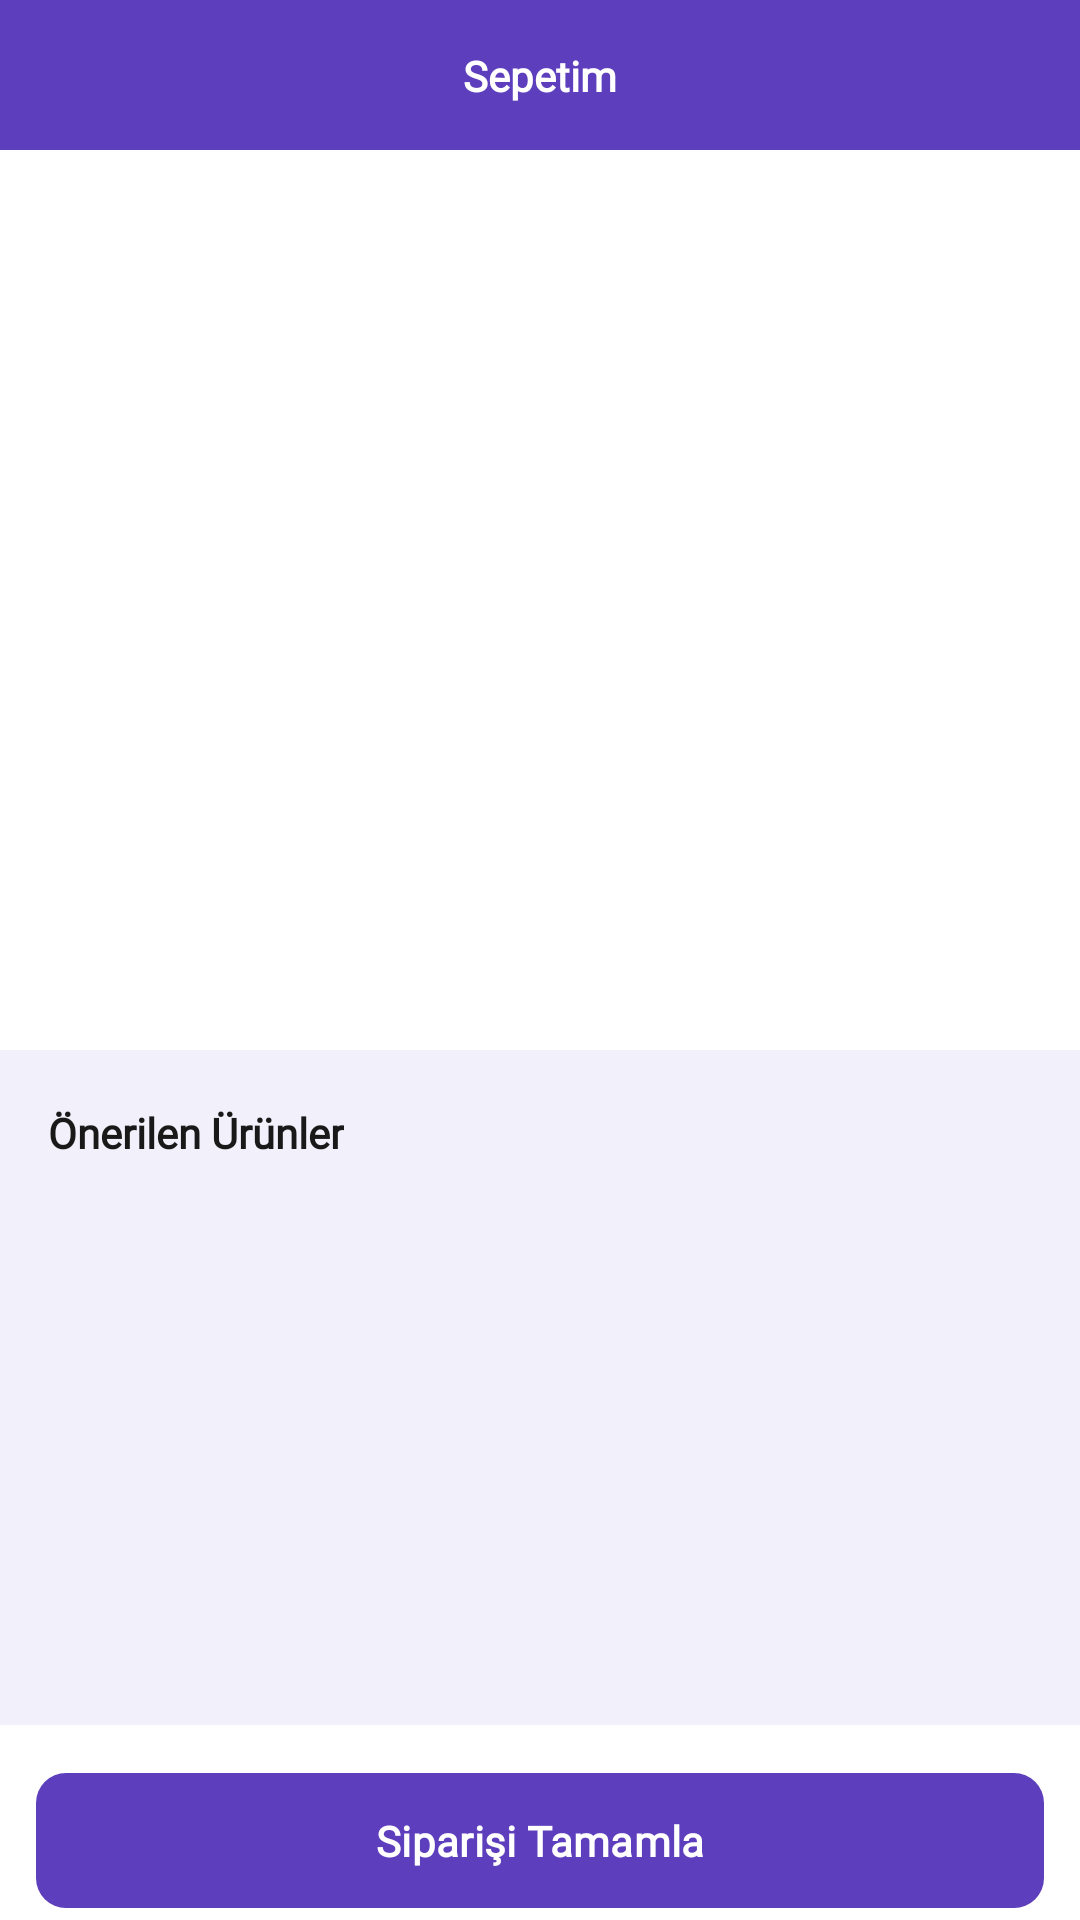

Here is an Android app screen rendered from its layout file. Give the layout XML and the strings, colors and styles it references.
<!-- AndroidManifest.xml: application theme Theme.GetirBootcampProject -->
<!-- res/layout/fragment_basket.xml -->
<?xml version="1.0" encoding="utf-8"?>
<RelativeLayout xmlns:android="http://schemas.android.com/apk/res/android"
    xmlns:app="http://schemas.android.com/apk/res-auto"
    xmlns:tools="http://schemas.android.com/tools"
    android:id="@+id/frameLayout2"
    android:layout_width="match_parent"
    android:layout_height="match_parent"
    android:background="@color/bg_primary_subtle"
    tools:context=".presentation.item.BasketFragment">
    <androidx.constraintlayout.widget.ConstraintLayout
        android:id="@+id/navLayout"
        android:layout_width="match_parent"
        android:layout_height="50dp"
        android:background="@color/primary_color"
        android:layout_alignParentStart="true">

        <TextView
            android:id="@+id/tv_nav"
            android:layout_width="wrap_content"
            android:layout_height="wrap_content"
            android:layout_marginTop="12dp"
            android:layout_marginBottom="12dp"
            android:fontFamily="@font/open_sans_bold"
            android:text="@string/basket_fragment_caption"
            android:textColor="@color/md_theme_light_onPrimary"
            android:textFontWeight="700"
            android:textSize="14sp"
            app:layout_constraintBottom_toBottomOf="parent"
            app:layout_constraintEnd_toEndOf="parent"
            app:layout_constraintStart_toStartOf="parent"
            app:layout_constraintTop_toTopOf="parent" />

    </androidx.constraintlayout.widget.ConstraintLayout>

    <androidx.recyclerview.widget.RecyclerView
        android:id="@+id/rvBasketItems"
        android:layout_width="match_parent"
        android:layout_height="300dp"
        android:layout_below="@id/navLayout"
        android:background="@color/white"
        android:clipToPadding="false"
        android:nestedScrollingEnabled="false"
        android:orientation="vertical" />

    <TextView
        android:id="@+id/tv_suggestedProducts"
        android:layout_width="wrap_content"
        android:layout_height="wrap_content"
        android:layout_below="@+id/rvBasketItems"
        android:layout_marginTop="18dp"
        android:layout_marginStart="16dp"
        android:layout_marginBottom="16dp"
        android:fontFamily="@font/open_sans_semibold"
        android:textColor="@color/text_dark"
        android:textFontWeight="600"
        android:text="@string/suggested_products" />

    <androidx.recyclerview.widget.RecyclerView
        android:id="@+id/rvItemListHorizontal"
        android:layout_width="match_parent"
        android:layout_height="wrap_content"
        android:layout_below="@id/tv_suggestedProducts"
        android:background="@color/white"
        android:clipToPadding="false"
        android:nestedScrollingEnabled="false"
        android:orientation="horizontal" />

    <LinearLayout
        android:id="@+id/ll_bottomLayout"
        android:layout_width="match_parent"
        android:layout_height="65dp"
        android:animateLayoutChanges="true"
        android:orientation="vertical"
        android:layout_alignParentBottom="true"
        android:layout_centerHorizontal="true"
        android:background="@color/white">
    <com.google.android.material.button.MaterialButton
        android:id="@+id/btn_addToCart"
        android:layout_width="match_parent"
        android:layout_height="match_parent"
        android:layout_gravity="center"
        android:layout_marginLeft="12dp"
        android:layout_marginTop="12dp"
        android:layout_marginRight="12dp"
        android:layout_marginBottom="0dp"
        app:cornerRadius="10dp"
        android:text="@string/basket_checkout"
        app:backgroundTint="@color/bg_primary"
        android:textColor="@color/text_light"
        android:fontFamily="@font/open_sans_bold"
        android:textFontWeight="700"
        android:textSize="14sp"
        android:textAlignment="center"
        android:visibility="visible"/>
    </LinearLayout>

</RelativeLayout>
<!-- resources referenced by this layout -->
<resources>
  <color name="bg_primary">#5D3EBC</color>
  <color name="bg_primary_subtle">#F2F0FA</color>
  <color name="md_theme_light_onPrimary">#FFFFFF</color>
  <color name="primary_color">#5D3EBC</color>
  <color name="text_dark">#191919</color>
  <color name="text_light">#FFFFFF</color>
  <color name="white">#FFFFFFFF</color>
  <string name="basket_checkout">Siparişi Tamamla</string>
  <string name="basket_fragment_caption">Sepetim</string>
  <string name="suggested_products">Önerilen Ürünler</string>
  <style name="Theme.GetirBootcampProject" parent="Base.Theme.GetirBootcampProject" />
  <style name="Base.Theme.GetirBootcampProject" parent="Theme.Material3.DayNight.NoActionBar">
          
          
          <item name="fontFamily">@font/open_sans</item>
          <item name="colorPrimary">@color/primary_color</item>
          <item name="colorOnPrimary">@color/md_theme_light_onPrimary</item>
          <item name="cardBackgroundColor">@color/white</item>
          <item name="colorOnBackground">@color/bg_primary_subtle</item>
  
      </style>
</resources>
